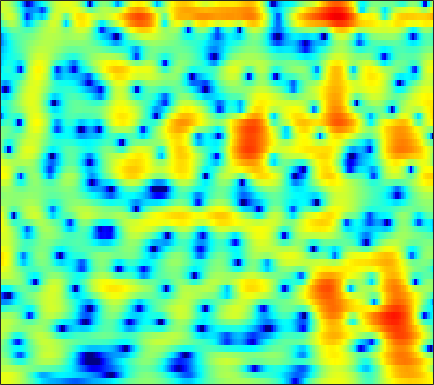

Source data for this figure (header and first rows):
4.1557, 4.192, 4.1671, 4.0579, 3.9193, 3.6629, 3.3251, 3.016, 2.529, 1.9536, 1.2899, 0.7372, -0.069138, -0.95229, -1.6652, -2.669, -3.7064, -4.4833, -5.4822, -6.3869, -7.1427, -7.5876, -8.0336, -8.3439
3.991, 4.106, 4.167, 4.123, 4.021, 3.792, 3.455, 3.131, 2.598, 1.945, 1.167, 0.4928, -0.532, -1.706, -2.689, -4.118, -5.635, -6.751, -8.008, -8.718, -8.734, -8.398, -7.735, -7.049
2.158, 2.228, 2.238, 2.168, 2.07, 1.887, 1.66, 1.468, 1.197, 0.917, 0.6335, 0.423, 0.1474, -0.1182, -0.3085, -0.5462, -0.7599, -0.9016, -1.065, -1.201, -1.321, -1.409, -1.534, -1.688
1.454, 1.208, 0.7231, 0.06022, -0.544, -1.468, -2.454, -3.144, -3.819, -4.009, -3.655, -3.13, -2.259, -1.364, -0.7384, 0.0006025, 0.615, 0.9927, 1.39, 1.67, 1.839, 1.891, 1.865, 1.726
0.5264, 0.09127, -0.711, -1.792, -2.819, -4.539, -6.753, -8.782, -11.64, -12.49, -10.08, -7.819, -5.231, -3.178, -1.921, -0.5451, 0.5489, 1.212, 1.916, 2.436, 2.79, 2.953, 3.035, 2.977
-0.2939, -0.7639, -1.527, -2.405, -3.106, -4.023, -4.812, -5.238, -5.498, -5.349, -4.814, -4.219, -3.259, -2.219, -1.443, -0.469, 0.4025, 0.9694, 1.602, 2.084, 2.421, 2.58, 2.671, 2.634
0.6384, -0.0734, -1.302, -2.909, -4.436, -7.044, -10.53, -13.58, -14.73, -11.09, -7.607, -5.571, -3.425, -1.745, -0.7127, 0.4082, 1.282, 1.795, 2.313, 2.651, 2.822, 2.851, 2.765, 2.554
2.466, 1.95, 1.075, 0.002851, -0.9155, -2.226, -3.458, -4.118, -4.339, -3.764, -2.72, -1.844, -0.7234, 0.2605, 0.8919, 1.577, 2.081, 2.333, 2.502, 2.474, 2.241, 1.935, 1.348, 0.5607
2.934, 2.732, 2.382, 1.97, 1.643, 1.202, 0.8029, 0.5536, 0.3158, 0.2024, 0.2175, 0.2929, 0.464, 0.6782, 0.8499, 1.063, 1.227, 1.291, 1.262, 1.051, 0.6078, 0.08925, -0.8943, -2.302
2.68, 2.663, 2.563, 2.37, 2.167, 1.827, 1.417, 1.055, 0.5074, -0.08322, -0.6808, -1.084, -1.464, -1.582, -1.469, -1.081, -0.5358, -0.1222, 0.3452, 0.6402, 0.7025, 0.5699, 0.1459, -0.5402
0.9647, 1.15, 1.298, 1.316, 1.23, 0.9773, 0.5352, 0.04972, -0.8536, -2.178, -4.106, -6.152, -10.15, -14.86, -12.87, -7.628, -4.035, -2.136, -0.3087, 0.9497, 1.786, 2.177, 2.43, 2.435
-4.033, -3.605, -3.134, -2.757, -2.524, -2.303, -2.226, -2.27, -2.506, -2.969, -3.698, -4.364, -5.188, -5.434, -4.995, -3.711, -2.097, -0.9278, 0.4461, 1.529, 2.334, 2.774, 3.153, 3.308
-10.27, -10.11, -9.969, -9.513, -8.832, -7.575, -6.224, -5.294, -4.25, -3.439, -2.784, -2.387, -1.92, -1.422, -0.9958, -0.3577, 0.3291, 0.8491, 1.528, 2.152, 2.655, 2.942, 3.205, 3.292
-12.54, -14.1, -18.58, -32.35, -20.67, -12.88, -8.739, -6.608, -4.6, -3.2, -2.208, -1.635, -1.038, -0.5653, -0.236, 0.2252, 0.735, 1.143, 1.7, 2.242, 2.733, 3.035, 3.309, 3.423
-5.235, -5.319, -5.455, -5.377, -4.975, -4.088, -3.095, -2.409, -1.666, -1.2, -1.038, -1.106, -1.373, -1.772, -2.077, -2.266, -1.963, -1.373, -0.3039, 0.8215, 1.846, 2.479, 3.093, 3.469
0.6905, 0.76, 0.8153, 0.8666, 0.8937, 0.8977, 0.8703, 0.7697, 0.492, 0.01407, -0.754, -1.606, -3.255, -5.78, -8.736, -16.45, -18.94, -10.87, -5.61, -2.457, -0.366, 0.7459, 1.797, 2.409
3.004, 2.958, 2.826, 2.615, 2.382, 1.995, 1.53, 1.126, 0.5092, -0.2154, -1.036, -1.741, -2.798, -3.915, -4.699, -5.412, -5.367, -4.755, -3.576, -2.325, -1.215, -0.5658, 0.08624, 0.4589
4.452, 4.261, 3.883, 3.343, 2.855, 2.082, 1.187, 0.4769, -0.4742, -1.365, -2.066, -2.428, -2.696, -2.777, -2.703, -2.486, -2.179, -1.907, -1.498, -1.145, -0.9071, -0.826, -0.8572, -1.02
6.013, 5.71, 5.108, 4.275, 3.482, 2.165, 0.4878, -1.027, -3.4, -5.927, -7.639, -7.476, -5.924, -4.163, -3.046, -1.873, -1.007, -0.5634, -0.1962, -0.07446, -0.2376, -0.5274, -1.227, -2.239
6.226, 5.948, 5.379, 4.555, 3.726, 2.32, 0.4976, -1.242, -4.138, -7.811, -10.79, -9.911, -6.859, -4.264, -2.809, -1.385, -0.4167, 0.0752, 0.4073, 0.4075, 0.07553, -0.4145, -1.466, -3.127
4.478, 4.412, 4.129, 3.601, 3.05, 2.145, 1.082, 0.2084, -0.9526, -1.928, -2.577, -2.755, -2.609, -2.182, -1.747, -1.149, -0.6345, -0.327, -0.05725, -0.01922, -0.2069, -0.5318, -1.151, -2.047
3.177, 3.335, 3.271, 2.945, 2.567, 1.882, 1.05, 0.3728, -0.5767, -1.469, -2.21, -2.627, -2.873, -2.764, -2.5, -1.951, -1.331, -0.912, -0.4348, -0.1065, 0.02815, -0.01085, -0.1828, -0.4736
3.512, 3.601, 3.45, 3.049, 2.599, 1.796, 0.7792, -0.1235, -1.569, -3.334, -5.376, -6.958, -8.358, -7.755, -6.339, -4.271, -2.497, -1.441, -0.3942, 0.333, 0.7648, 0.9419, 0.9515, 0.8022
4.431, 4.16, 3.624, 2.881, 2.206, 1.242, 0.1634, -0.7401, -2.145, -3.978, -6.529, -9.11, -12.58, -10.62, -7.528, -4.224, -1.978, -0.7572, 0.3922, 1.066, 1.41, 1.496, 1.412, 1.111
4.678, 3.932, 2.651, 1.028, -0.297, -1.9, -2.842, -2.993, -2.698, -2.34, -2.087, -1.907, -1.599, -1.023, -0.4507, 0.3571, 1.075, 1.438, 1.704, 1.669, 1.361, 0.9631, 0.3811, -0.2729
4.448, 3.463, 1.563, -1.198, -4.332, -11.8, -19.45, -9.607, -4.363, -1.55, 0.1759, 1.079, 1.973, 2.57, 2.893, 3.115, 3.117, 2.932, 2.369, 1.429, -0.0001472, -1.468, -3.89, -6.342
2.786, 2.302, 1.416, 0.3104, -0.5576, -1.502, -1.804, -1.541, -0.7179, 0.2344, 1.13, 1.677, 2.236, 2.592, 2.712, 2.692, 2.407, 2.029, 1.227, 0.02206, -1.671, -3.372, -6.418, -10.02
0.869, 0.9285, 0.8764, 0.6932, 0.5562, 0.3873, 0.3321, 0.3725, 0.5193, 0.7526, 1.01, 1.198, 1.382, 1.494, 1.498, 1.393, 1.136, 0.8358, 0.303, -0.3916, -1.211, -1.844, -2.664, -3.226
0.07101, 0.3667, 0.5902, 0.6626, 0.6497, 0.5777, 0.4884, 0.43, 0.3836, 0.4069, 0.4559, 0.5213, 0.6096, 0.6721, 0.6844, 0.6305, 0.5027, 0.3388, 0.06371, -0.2702, -0.6374, -0.8798, -1.162, -1.337
0.8248, 1.087, 1.201, 1.127, 0.9262, 0.5629, 0.1053, -0.2245, -0.5683, -0.7323, -0.6856, -0.5417, -0.2542, 0.01752, 0.1832, 0.3027, 0.3029, 0.2213, 0.02306, -0.2369, -0.5048, -0.6986, -0.8557, -0.9313
3.087, 3.161, 2.987, 2.459, 1.842, 0.6769, -0.8587, -2.201, -3.908, -4.719, -3.989, -2.929, -1.53, -0.4384, 0.1131, 0.5234, 0.5638, 0.409, -0.03609, -0.6596, -1.337, -1.813, -2.215, -2.215
5.222, 5.138, 4.749, 3.967, 3.114, 1.468, -0.9216, -3.527, -8.875, -14.23, -8.047, -4.558, -1.727, -0.09494, 0.5825, 0.9165, 0.694, 0.1751, -0.9764, -2.71, -5.133, -7.327, -10.25, -10.03
4.824, 4.668, 4.271, 3.697, 3.132, 2.232, 1.214, 0.4346, -0.4283, -0.8646, -0.6794, -0.3205, 0.2464, 0.6188, 0.6844, 0.423, -0.2559, -1.103, -2.662, -4.817, -7.68, -10.16, -13.4, -13.42
3.648, 3.324, 2.847, 2.423, 2.133, 1.884, 1.705, 1.65, 1.638, 1.71, 1.798, 1.854, 1.861, 1.701, 1.446, 0.85, -0.05493, -0.9907, -2.541, -4.468, -6.705, -8.388, -10.51, -11.63
2.073, 1.098, -0.1409, -0.9895, -1.073, -0.5597, 0.3612, 1.085, 1.954, 2.659, 3.136, 3.378, 3.484, 3.371, 3.118, 2.542, 1.644, 0.7788, -0.7256, -2.647, -5.195, -7.607, -12.3, -21.12
-0.4245, -2.804, -7.74, -18.69, -15.62, -7.014, -2.869, -0.9083, 0.9645, 2.244, 3.148, 3.601, 3.961, 4.057, 3.947, 3.59, 2.954, 2.32, 1.226, -0.1023, -1.639, -2.91, -4.492, -5.617
-0.4716, -1.789, -3.464, -4.626, -4.624, -3.692, -2.284, -1.206, 0.05572, 1.113, 1.962, 2.458, 2.957, 3.231, 3.301, 3.187, 2.867, 2.46, 1.761, 0.881, -0.0668, -0.8497, -1.798, -2.668
0.291, -0.2589, -0.8961, -1.333, -1.509, -1.544, -1.361, -1.08, -0.5688, 0.09614, 0.84, 1.425, 2.124, 2.679, 2.969, 3.133, 3.051, 2.813, 2.284, 1.505, 0.499, -0.3513, -1.624, -2.946
-0.1531, -0.3599, -0.6502, -0.9385, -1.289, -1.855, -2.561, -3.106, -3.385, -2.755, -1.273, 0.002455, 1.584, 2.839, 3.515, 4.083, 4.243, 4.142, 3.663, 2.824, 1.559, 0.3637, -1.726, -4.429
-4.545, -3.75, -2.833, -2.413, -2.521, -3.396, -5.408, -8.369, -18.13, -14.37, -5.514, -2.071, 0.9805, 2.953, 3.952, 4.784, 5.101, 5.065, 4.625, 3.808, 2.579, 1.407, -0.5911, -3.061
-11.94, -8.396, -5.509, -3.984, -3.32, -3.033, -3.229, -3.442, -3.446, -2.672, -1.148, 0.1668, 1.74, 2.995, 3.667, 4.192, 4.346, 4.195, 3.698, 2.862, 1.764, 0.7846, -0.6496, -1.999
-5.809, -5.13, -4.114, -3.151, -2.513, -1.761, -1.109, -0.6269, 0.0317, 0.777, 1.568, 2.151, 2.881, 3.442, 3.707, 3.826, 3.643, 3.285, 2.532, 1.419, 0.001787, -1.294, -3.136, -4.974
-3.795, -3.753, -3.495, -2.917, -2.401, -1.543, -0.6121, 0.06371, 0.9513, 1.777, 2.52, 3.003, 3.517, 3.839, 3.944, 3.869, 3.496, 3.02, 2.059, 0.686, -1.186, -3.031, -6.324, -11.52
-5.837, -6.54, -6.787, -6.114, -5.13, -3.594, -2.035, -0.948, 0.356, 1.457, 2.381, 2.951, 3.515, 3.875, 3.999, 3.946, 3.633, 3.218, 2.395, 1.275, -0.2181, -1.516, -3.479, -5.5
-10.99, -15.52, -25.57, -15.26, -10.57, -6.753, -4.098, -2.541, -0.8811, 0.4842, 1.584, 2.261, 3, 3.529, 3.773, 3.892, 3.776, 3.519, 2.968, 2.192, 1.218, 0.4054, -0.7295, -1.804
-7.756, -8.891, -9.542, -8.789, -7.561, -5.794, -4.196, -3.124, -1.825, -0.6289, 0.4937, 1.288, 2.255, 3.049, 3.508, 3.907, 4.03, 3.938, 3.571, 2.915, 2.046, 1.236, 0.01069, -1.255
-5.024, -5.043, -4.913, -4.704, -4.504, -4.271, -4.145, -4.065, -3.781, -3.058, -1.716, -0.4729, 1.166, 2.599, 3.466, 4.293, 4.732, 4.813, 4.575, 3.941, 2.89, 1.806, -0.04873, -2.438
-6.038, -5.046, -4.198, -3.795, -3.852, -4.421, -5.784, -7.659, -12.29, -16.2, -8.488, -4.367, -0.6337, 1.892, 3.245, 4.508, 5.248, 5.486, 5.409, 4.891, 3.87, 2.76, 0.7345, -2.129
-7.59, -6.328, -5.192, -4.525, -4.354, -4.527, -5.144, -5.844, -6.74, -6.588, -4.816, -2.985, -0.6647, 1.245, 2.374, 3.507, 4.234, 4.522, 4.594, 4.318, 3.69, 3.006, 1.823, 0.3937
-7.384, -6.729, -5.897, -5.186, -4.749, -4.291, -3.932, -3.674, -3.251, -2.647, -1.813, -1.08, -0.05065, 0.938, 1.602, 2.332, 2.855, 3.111, 3.257, 3.187, 2.924, 2.613, 2.061, 1.393
-8.4, -7.678, -6.673, -5.73, -5.059, -4.26, -3.55, -3.057, -2.418, -1.784, -1.138, -0.6583, -0.009269, 0.6046, 1.028, 1.517, 1.911, 2.137, 2.33, 2.402, 2.361, 2.254, 2.031, 1.73
-10.71, -9.178, -7.435, -6.007, -5.115, -4.111, -3.272, -2.737, -2.117, -1.569, -1.077, -0.7221, -0.2728, 0.1628, 0.4733, 0.8695, 1.231, 1.46, 1.719, 1.911, 2.018, 2.046, 2.019, 1.928
-10.34, -8.48, -6.536, -5.027, -4.151, -3.21, -2.516, -2.125, -1.748, -1.479, -1.263, -1.095, -0.8573, -0.5583, -0.2945, 0.1018, 0.513, 0.8173, 1.201, 1.537, 1.81, 1.972, 2.111, 2.154
-5.99, -4.873, -3.513, -2.382, -1.72, -1.135, -0.8844, -0.882, -1.097, -1.498, -1.945, -2.239, -2.383, -2.204, -1.861, -1.26, -0.5895, -0.07165, 0.5632, 1.139, 1.67, 2.017, 2.38, 2.583
-2.845, -1.285, 0.2625, 1.265, 1.709, 1.849, 1.522, 0.9454, -0.2735, -2.051, -4.41, -6.417, -8.196, -7.457, -5.962, -4.056, -2.606, -1.815, -0.963, -0.1337, 0.7514, 1.46, 2.383, 3.099
0.2324, 1.592, 2.804, 3.401, 3.477, 3.153, 2.329, 1.349, -0.5002, -3.096, -6.703, -10.34, -14.81, -12.56, -9.837, -7.471, -6.417, -6.416, -7.123, -7.758, -6.106, -3.682, -0.671, 1.536
2.776, 2.957, 3.074, 2.934, 2.606, 1.867, 0.7235, -0.4044, -2.257, -4.461, -6.799, -8.399, -9.878, -10.28, -10.03, -9.477, -9.297, -9.665, -11.37, -13.66, -11.3, -7.459, -3.374, -0.525
3.15, 2.94, 2.562, 2.038, 1.526, 0.5845, -0.6884, -1.9, -3.922, -6.534, -10.06, -13.51, -19.09, -17.69, -14.21, -10.93, -8.821, -7.696, -6.555, -5.45, -4.037, -2.826, -1.165, 0.3732
